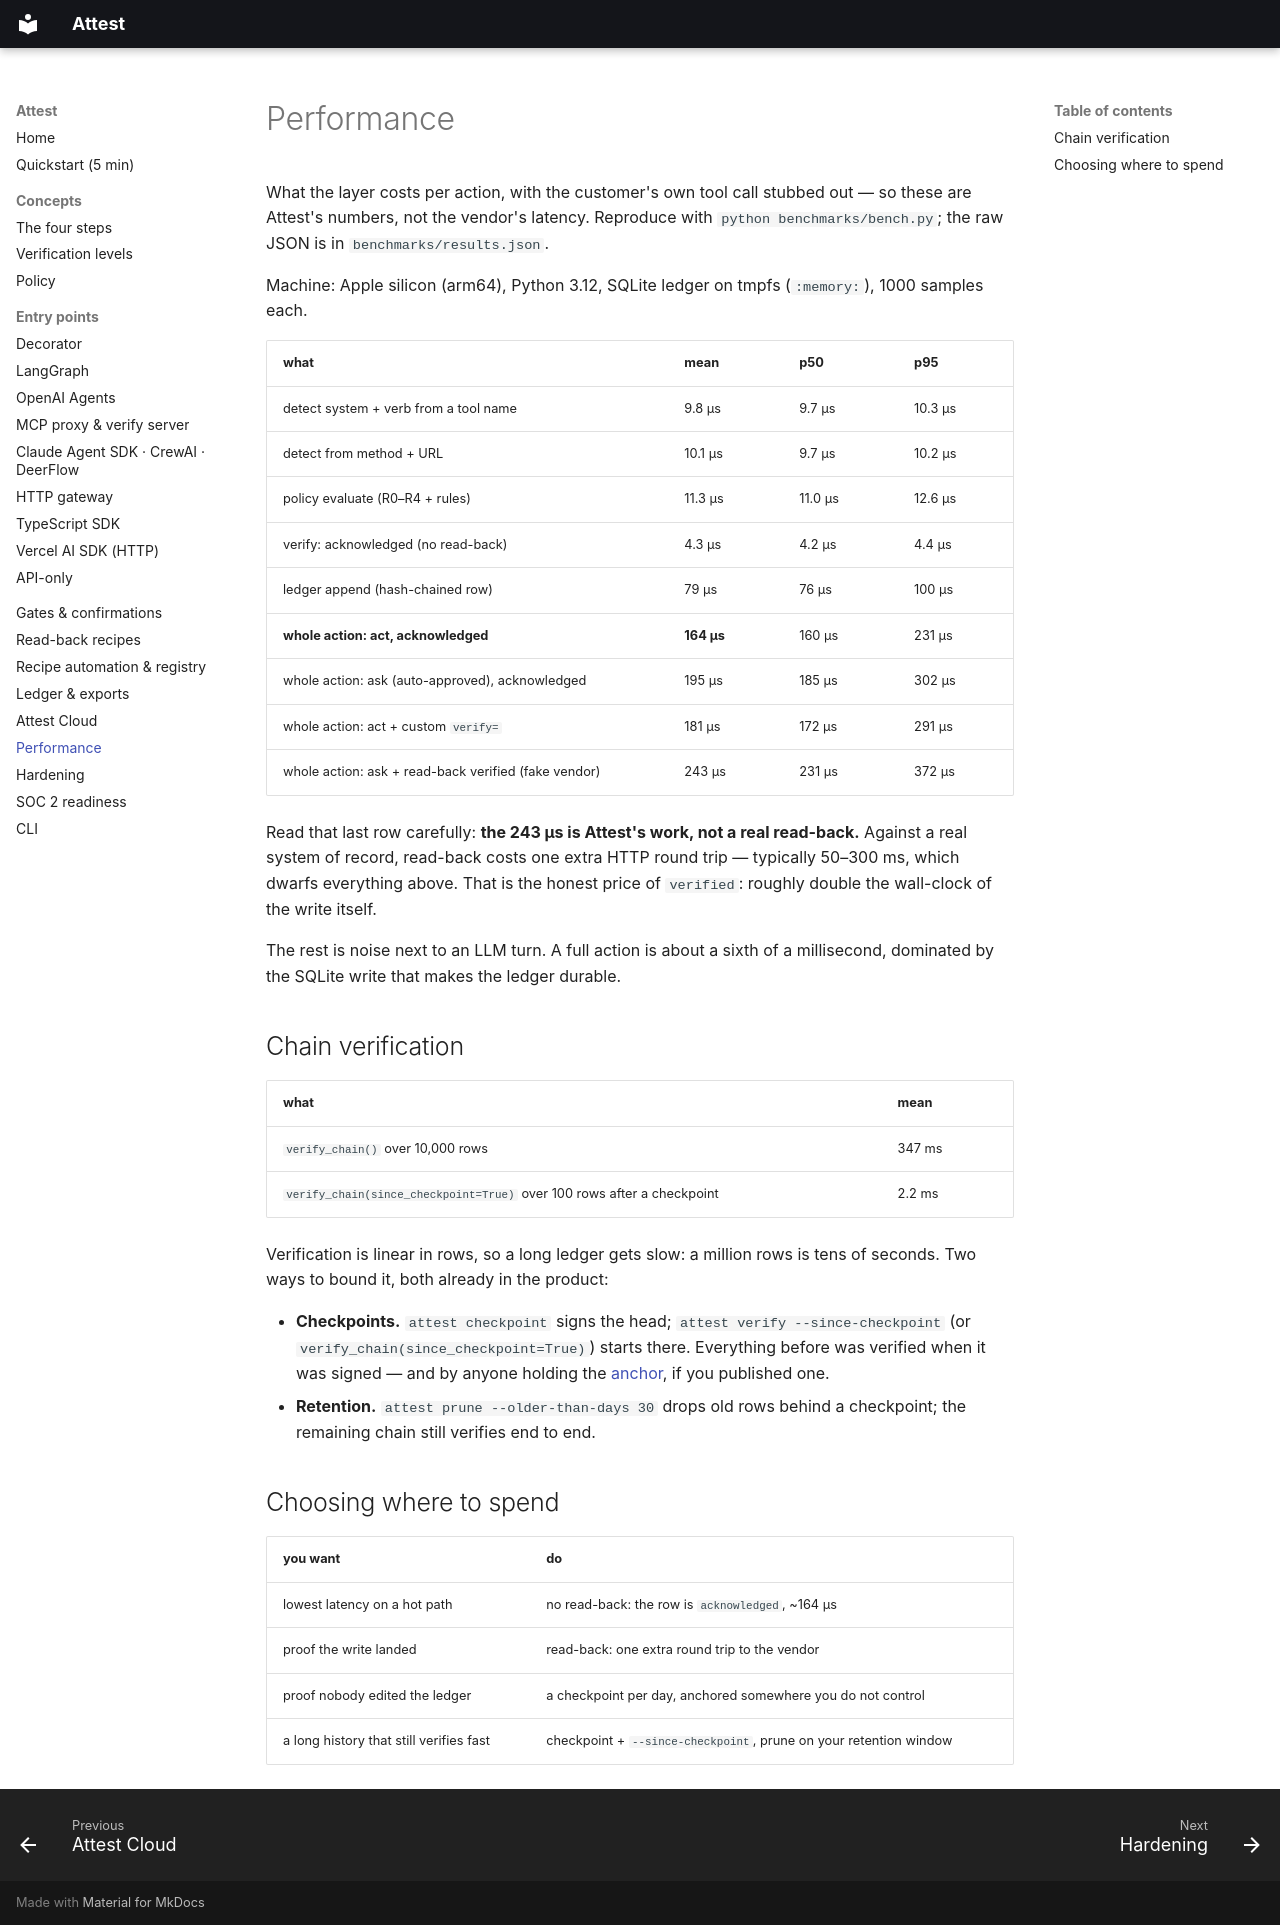

repository: dev-prathap/ATTEST · page: performance/index.html · generator: mkdocs

# Performance

What the layer costs per action, with the customer's own tool call stubbed out — so these are Attest's numbers,
not the vendor's latency. Reproduce with `python benchmarks/bench.py`; the raw JSON is in
`benchmarks/results.json`.

Machine: Apple silicon (arm64), Python 3.12, SQLite ledger on tmpfs (`:memory:`), 1000 samples each.

| what | mean | p50 | p95 |
| --- | --- | --- | --- |
| detect system + verb from a tool name | 9.8 µs | 9.7 µs | 10.3 µs |
| detect from method + URL | 10.1 µs | 9.7 µs | 10.2 µs |
| policy evaluate (R0–R4 + rules) | 11.3 µs | 11.0 µs | 12.6 µs |
| verify: acknowledged (no read-back) | 4.3 µs | 4.2 µs | 4.4 µs |
| ledger append (hash-chained row) | 79 µs | 76 µs | 100 µs |
| **whole action: act, acknowledged** | **164 µs** | 160 µs | 231 µs |
| whole action: ask (auto-approved), acknowledged | 195 µs | 185 µs | 302 µs |
| whole action: act + custom `verify=` | 181 µs | 172 µs | 291 µs |
| whole action: ask + read-back verified (fake vendor) | 243 µs | 231 µs | 372 µs |

Read that last row carefully: **the 243 µs is Attest's work, not a real read-back.** Against a real system of
record, read-back costs one extra HTTP round trip — typically 50–300 ms, which dwarfs everything above. That is
the honest price of `verified`: roughly double the wall-clock of the write itself.

The rest is noise next to an LLM turn. A full action is about a sixth of a millisecond, dominated by the SQLite
write that makes the ledger durable.

## Chain verification

| what | mean |
| --- | --- |
| `verify_chain()` over 10,000 rows | 347 ms |
| `verify_chain(since_checkpoint=True)` over 100 rows after a checkpoint | 2.2 ms |

Verification is linear in rows, so a long ledger gets slow: a million rows is tens of seconds. Two ways to bound
it, both already in the product:

- **Checkpoints.** `attest checkpoint` signs the head; `attest verify --since-checkpoint` (or
  `verify_chain(since_checkpoint=True)`) starts there. Everything before was verified when it was signed — and
  by anyone holding the [anchor](hardening.md), if you published one.
- **Retention.** `attest prune --older-than-days 30` drops old rows behind a checkpoint; the remaining chain
  still verifies end to end.

## Choosing where to spend

| you want | do |
| --- | --- |
| lowest latency on a hot path | no read-back: the row is `acknowledged`, ~164 µs |
| proof the write landed | read-back: one extra round trip to the vendor |
| proof nobody edited the ledger | a checkpoint per day, anchored somewhere you do not control |
| a long history that still verifies fast | checkpoint + `--since-checkpoint`, prune on your retention window |
